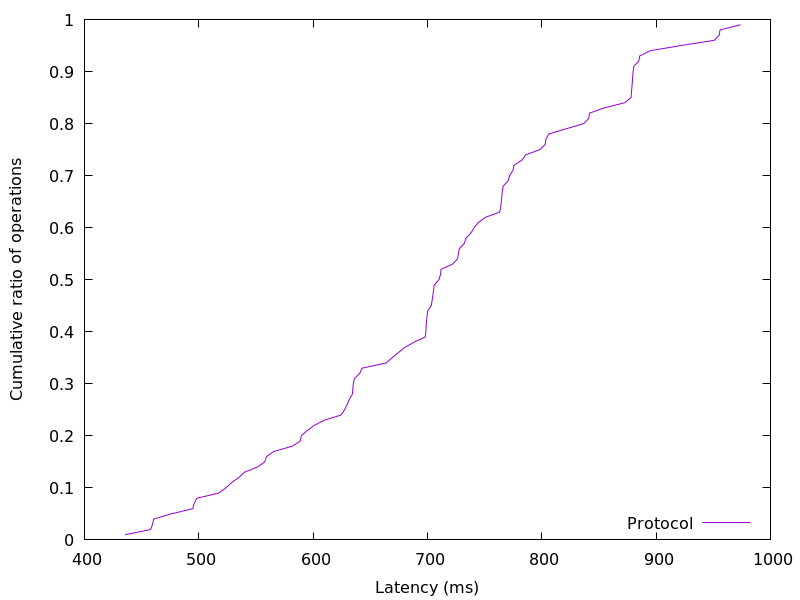

The data file committed next to this chart (first rows):
435.586048, 0.01
457.8, 0.02
459.6, 0.03
460.6, 0.04
475.6, 0.05
494.7, 0.06
495.9, 0.07
498.2, 0.08
517.4, 0.09
523.7, 0.1
528.7, 0.11
535.1, 0.12
539.8, 0.13
551.3, 0.14
557.8, 0.15
559.1, 0.16
565.6, 0.17
581.6, 0.18
588.9, 0.19
589.6, 0.2
594.7, 0.21
601, 0.22
609.8, 0.23
624.5, 0.24
627.5, 0.25
629.8, 0.26
631.6, 0.27
634.3, 0.28
634.7, 0.29
635.2, 0.3
636.1, 0.31
640.8, 0.32
642.9, 0.33
663.9, 0.34
669.1, 0.35
674.6, 0.36
680.2, 0.37
688.3, 0.38
698.1, 0.39
698.6, 0.4
698.8, 0.41
699.2, 0.42
699.6, 0.43
700.2, 0.44
703.3, 0.45
704.1, 0.46
704.7, 0.47
705.3, 0.48
706, 0.49
710.1, 0.5
711.4, 0.51
711.9, 0.52
722, 0.53
726.3, 0.54
727.1, 0.55
727.9, 0.56
732.3, 0.57
733.8, 0.58
738.1, 0.59
740.8, 0.6
744.5, 0.61
... 38 more rows
